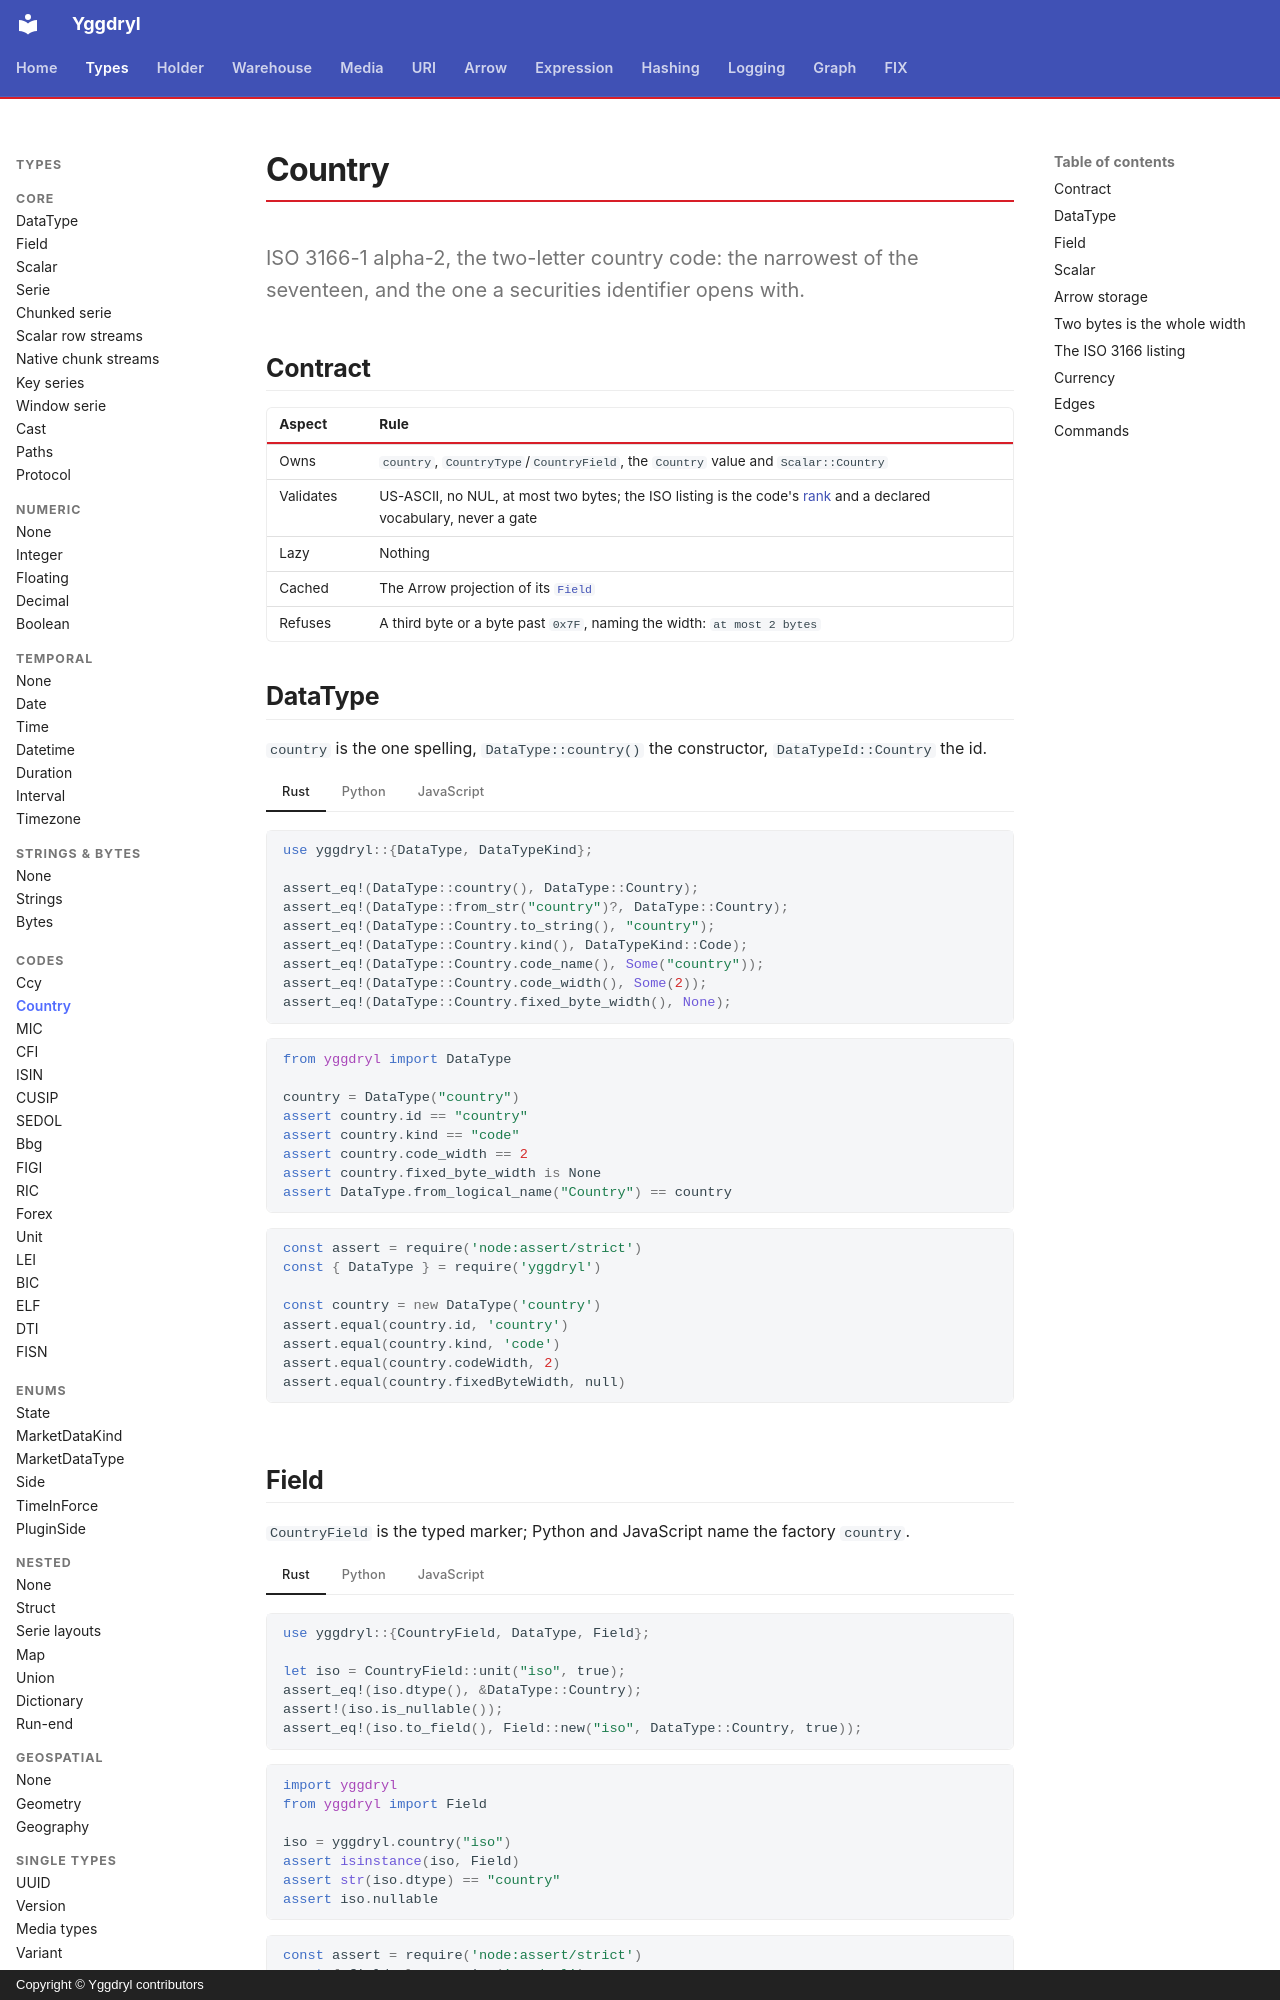

repository: Platob/yggdryl · page: types/codes/country/index.html · generator: mkdocs · copyright: Copyright © Yggdryl contributors

# Country

ISO 3166-1 alpha-2, the two-letter country code: the narrowest of the seventeen, and the one a securities identifier opens with.

## Contract

| Aspect | Rule |
| --- | --- |
| Owns | `country`, `CountryType`/`CountryField`, the `Country` value and `Scalar::Country` |
| Validates | US-ASCII, no NUL, at most two bytes; the ISO listing is the code's [rank](index.md#rank) and a declared vocabulary, never a gate |
| Lazy | Nothing |
| Cached | The Arrow projection of its [`Field`](../field.md) |
| Refuses | A third byte or a byte past `0x7F`, naming the width: `at most 2 bytes` |

## DataType

`country` is the one spelling, `DataType::country()` the constructor, `DataTypeId::Country` the id.

=== "Rust"

    ```rust
    use yggdryl::{DataType, DataTypeKind};

    assert_eq!(DataType::country(), DataType::Country);
    assert_eq!(DataType::from_str("country")?, DataType::Country);
    assert_eq!(DataType::Country.to_string(), "country");
    assert_eq!(DataType::Country.kind(), DataTypeKind::Code);
    assert_eq!(DataType::Country.code_name(), Some("country"));
    assert_eq!(DataType::Country.code_width(), Some(2));
    assert_eq!(DataType::Country.fixed_byte_width(), None);
    ```

=== "Python"

    ```python
    from yggdryl import DataType

    country = DataType("country")
    assert country.id == "country"
    assert country.kind == "code"
    assert country.code_width == 2
    assert country.fixed_byte_width is None
    assert DataType.from_logical_name("Country") == country
    ```

=== "JavaScript"

    ```javascript
    const assert = require('node:assert/strict')
    const { DataType } = require('yggdryl')

    const country = new DataType('country')
    assert.equal(country.id, 'country')
    assert.equal(country.kind, 'code')
    assert.equal(country.codeWidth, 2)
    assert.equal(country.fixedByteWidth, null)
    ```

## Field

`CountryField` is the typed marker; Python and JavaScript name the factory `country`.

=== "Rust"

    ```rust
    use yggdryl::{CountryField, DataType, Field};

    let iso = CountryField::unit("iso", true);
    assert_eq!(iso.dtype(), &DataType::Country);
    assert!(iso.is_nullable());
    assert_eq!(iso.to_field(), Field::new("iso", DataType::Country, true));
    ```

=== "Python"

    ```python
    import yggdryl
    from yggdryl import Field

    iso = yggdryl.country("iso")
    assert isinstance(iso, Field)
    assert str(iso.dtype) == "country"
    assert iso.nullable
    ```

=== "JavaScript"

    ```javascript
    const assert = require('node:assert/strict')
    const { fields } = require('yggdryl')

    const iso = fields.country('iso')
    assert.equal(iso.dtype.toString(), 'country')
    assert.equal(iso.nullable, true)
    ```
